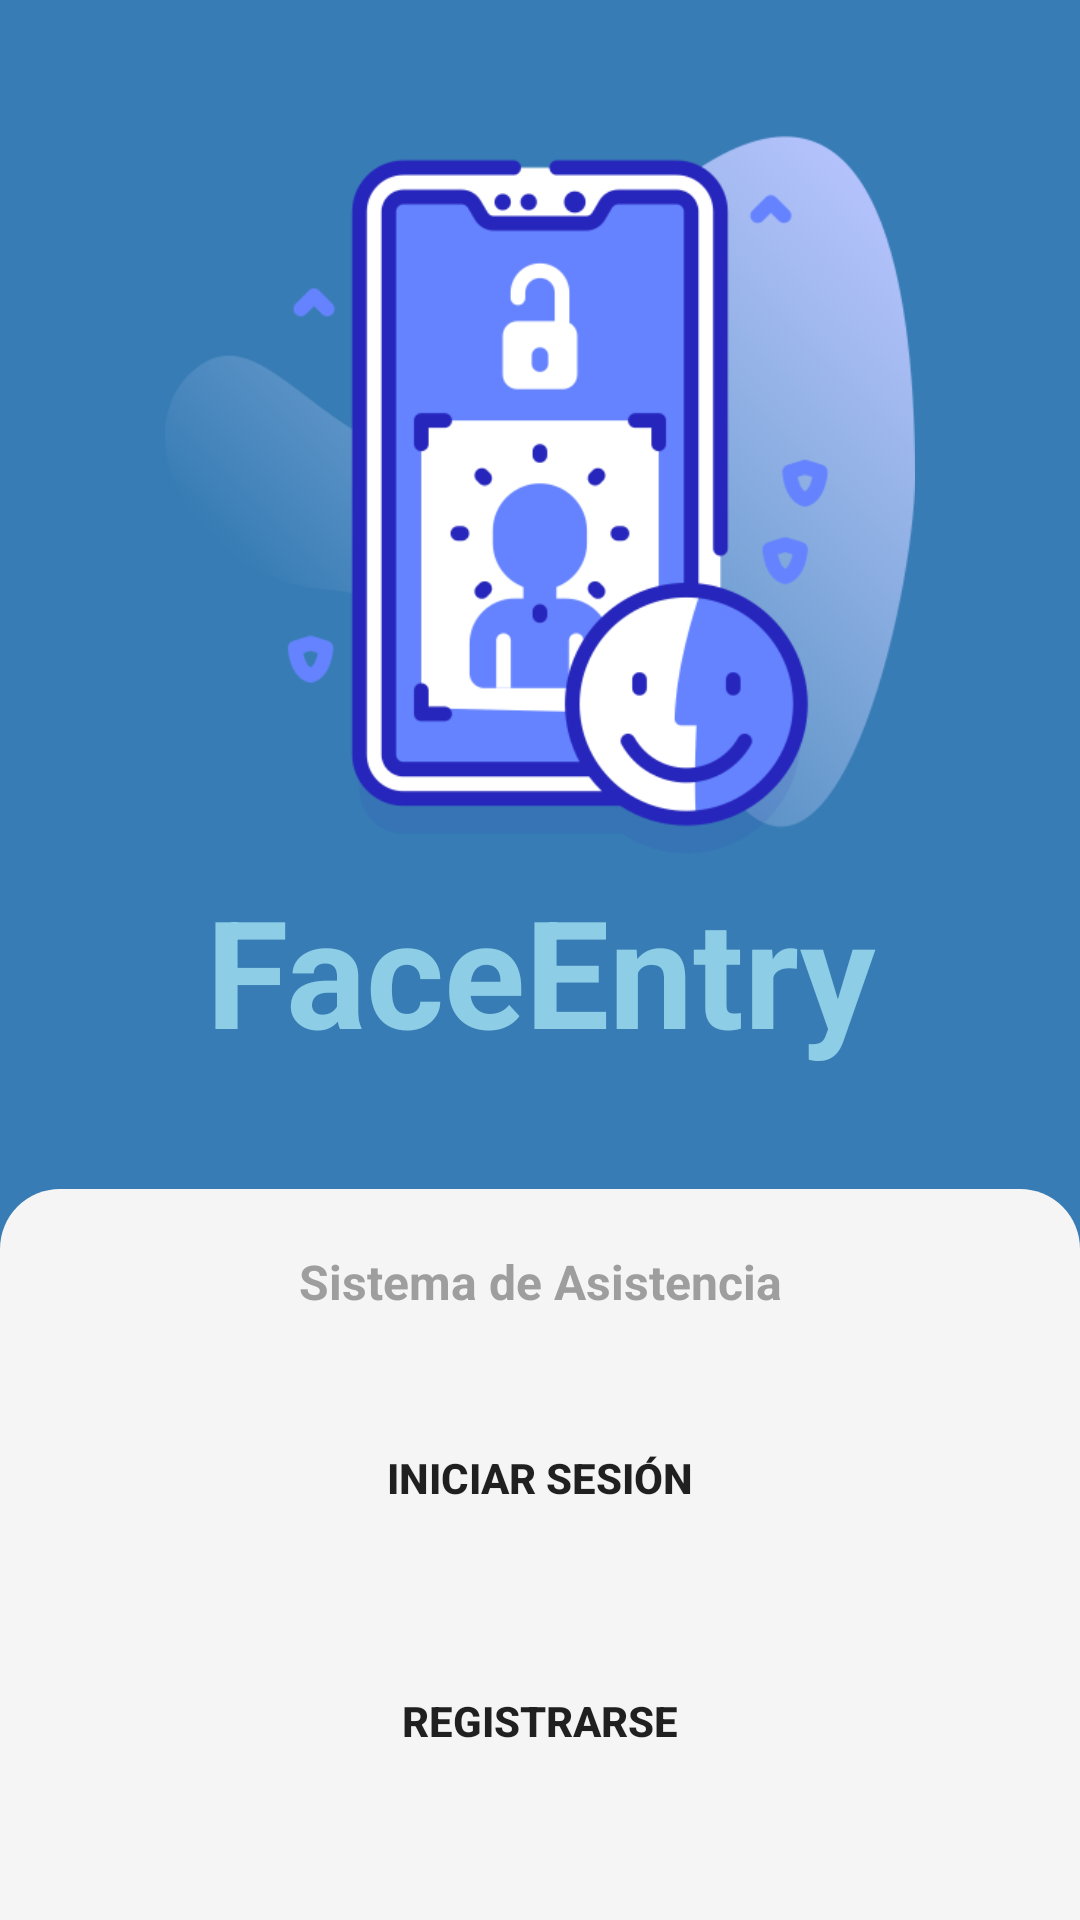

Reconstruct the res/layout file that produces this screen, plus the resources it refers to.
<!-- AndroidManifest.xml: application theme Theme.SistemaAsistenciaRF -->
<!-- res/layout/auth.xml -->
<?xml version="1.0" encoding="utf-8"?>
<androidx.constraintlayout.widget.ConstraintLayout
    xmlns:android="http://schemas.android.com/apk/res/android"
    xmlns:app="http://schemas.android.com/apk/res-auto"
    android:layout_width="match_parent"
    android:layout_height="match_parent"
    android:background="@color/azul_personalizado">

    
    <ImageView
        android:id="@+id/logoImage"
        android:background="@drawable/authaccess"
        android:layout_width="250dp"
        android:layout_height="250dp"
        app:layout_constraintTop_toTopOf="parent"
        app:layout_constraintStart_toStartOf="parent"
        app:layout_constraintEnd_toEndOf="parent"
        android:layout_marginTop="40dp" />

    <TextView
        android:id="@+id/text3"
        android:layout_width="match_parent"
        android:layout_height="wrap_content"
        android:text="FaceEntry"
        android:textColor="@color/colorPrimaryVariant"
        android:textSize="50sp"
        android:textStyle="bold"
        android:elevation="10dp"
        android:gravity="center"
        android:layout_marginBottom="20dp"
        app:layout_constraintTop_toBottomOf="@id/logoImage"
        app:layout_constraintStart_toStartOf="parent"
        app:layout_constraintEnd_toEndOf="parent"/>


    
    <LinearLayout
        android:id="@+id/bottomContainer"
        android:background="@drawable/radiusrectangle"
        android:layout_width="0dp"
        android:backgroundTint="@color/gray_100"
        android:layout_height="wrap_content"
        android:orientation="vertical"
        android:gravity="center_horizontal"
        android:padding="20dp"
        app:layout_constraintBottom_toBottomOf="parent"
        app:layout_constraintStart_toStartOf="parent"
        app:layout_constraintEnd_toEndOf="parent">

        <TextView
            android:id="@+id/text4"
            android:layout_width="match_parent"
            android:layout_height="wrap_content"
            android:text="Sistema de Asistencia"
            android:textColor="@color/gray_500"
            android:textSize="16sp"
            android:textStyle="bold"
            android:elevation="10dp"
            android:gravity="center"
            android:layout_marginBottom="20dp"
            app:layout_constraintTop_toBottomOf="@id/logoImage"
            app:layout_constraintStart_toStartOf="parent"
            app:layout_constraintEnd_toEndOf="parent"/>

        
        <Button
            style="@style/EstiloBotonRedondeado"
            android:id="@+id/buttonLogin"
            android:background="@drawable/stylebtn"
            android:backgroundTint="@color/colorWarning"
            android:layout_width="match_parent"
            android:layout_height="wrap_content"
            android:text="Iniciar sesión" />

        
        <Button
            style="@style/EstiloBotonRedondeado"
            android:id="@+id/buttonRegister"
            android:background="@drawable/stylebtn"
            android:backgroundTint="@color/colorPrimary"
            android:layout_width="match_parent"
            android:layout_height="wrap_content"
            android:text="Registrarse" />
    </LinearLayout>

</androidx.constraintlayout.widget.ConstraintLayout>
<!-- resources referenced by this layout -->
<resources>
  <color name="azul_personalizado">#377CB5</color>
  <color name="colorPrimary">#377CB5</color>
  <color name="colorPrimaryVariant">#8dcde6</color>
  <color name="colorWarning">#FFA000</color>
  <color name="gray_100">#F5F5F5</color>
  <color name="gray_500">#9E9E9E</color>
  <!-- drawable authaccess: png bitmap (drawable, 44296 bytes) -->
  <!-- drawable radiusrectangle (drawable) -->
  <?xml version="1.0" encoding="utf-8"?>
  <shape
      xmlns:android="http://schemas.android.com/apk/res/android"
      android:shape="rectangle">
      <corners android:topLeftRadius="20dp" android:topRightRadius="20dp"/>
  </shape>
  <style name="EstiloBotonRedondeado">
          <item name="cornerRadius">20dp</item>
          <item name="android:padding">25dp</item>
          <item name="android:elevation">6dp</item>
          <item name="android:textStyle">bold</item>
          <item name="android:layout_marginBottom">12dp</item>
      </style>
  <style name="Theme.SistemaAsistenciaRF" parent="Theme.MaterialComponents.Light.NoActionBar">
          <item name="colorPrimary">@color/colorPrimary</item>
          <item name="colorPrimaryVariant">@color/colorPrimaryVariant</item>
          <item name="colorOnPrimary">@color/colorOnPrimary</item>
          <item name="colorSecondary">@color/colorSecondary</item>
          <item name="colorSecondaryVariant">@color/colorSecondaryVariant</item>
          <item name="colorOnSecondary">@color/colorOnSecondary</item>
          <item name="android:colorBackground">@color/colorBackground</item>
          <item name="android:statusBarColor">@color/colorPrimaryVariant</item>
          <item name="android:windowBackground">@color/colorSurface</item>
          <item name="colorError">@color/colorError</item>
      </style>
  <color name="colorOnPrimary">#FFFFFF</color>
  <color name="colorSecondary">#F4A261</color>
  <color name="colorSecondaryVariant">#E07B39</color>
  <color name="colorOnSecondary">#FFFFFF</color>
  <color name="colorBackground">#F1F6FB</color>
  <color name="colorSurface">#FFFFFF</color>
  <color name="colorError">#D32F2F</color>
</resources>
